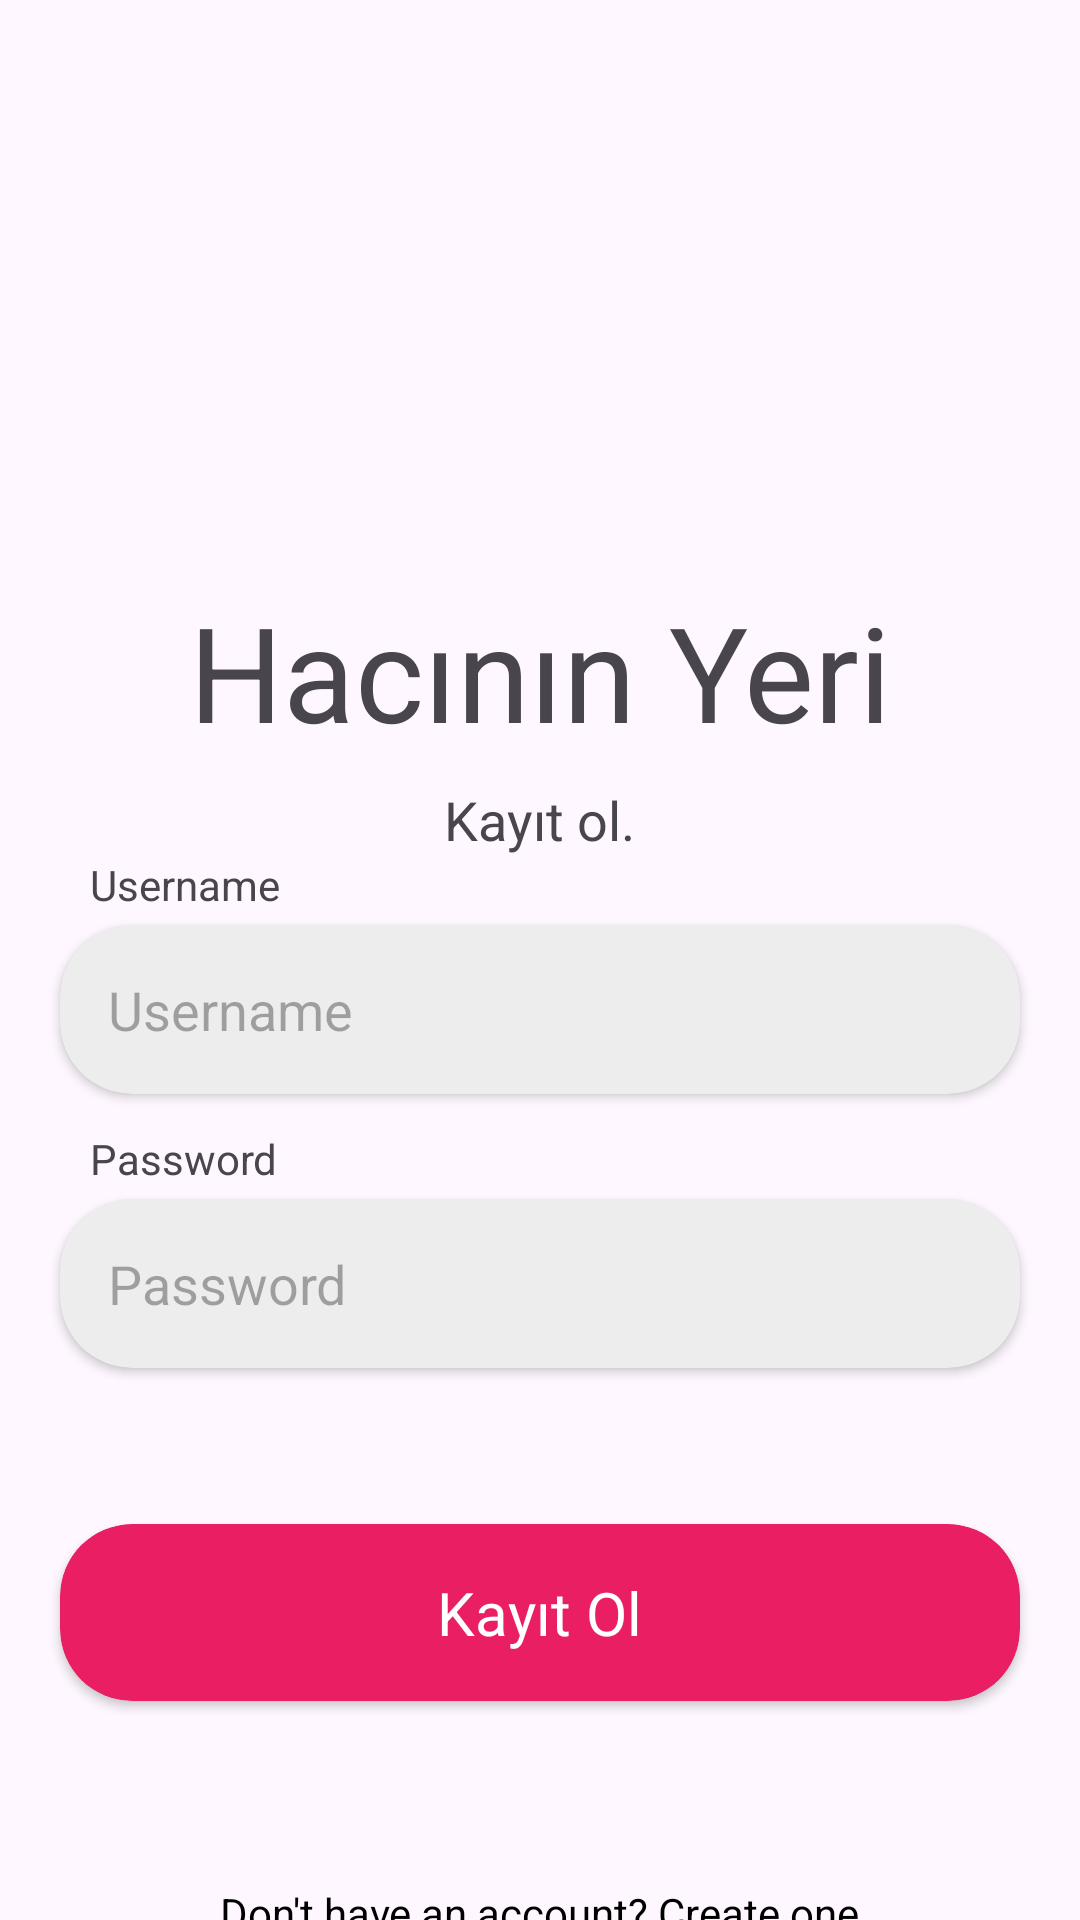

This screen was rendered from an Android layout file. Write that file and the resources it references.
<!-- AndroidManifest.xml: application theme Theme.HacininYeri -->
<!-- res/layout/activity_register.xml -->
<?xml version="1.0" encoding="utf-8"?>
<LinearLayout xmlns:android="http://schemas.android.com/apk/res/android"
    xmlns:app="http://schemas.android.com/apk/res-auto"
    xmlns:tools="http://schemas.android.com/tools"
    android:orientation="vertical"
    android:gravity="center"
    android:layout_width="match_parent"
    android:layout_height="match_parent">

    <ImageView
        android:id="@+id/imageView"
        android:layout_width="200dp"
        android:layout_height="200dp"
        app:srcCompat="@drawable/fryingpan"
        tools:srcCompat="@drawable/fryingpan" />

    <TextView
        android:id="@+id/title"
        android:layout_width="wrap_content"
        android:layout_height="wrap_content"
        android:layout_below="@+id/imageView"
        android:layout_marginTop="-16dp"
        android:paddingTop="10dp"
        android:text="Hacının Yeri"
        android:textSize="44sp" />

    <TextView
        android:id="@+id/subtitle"
        android:layout_width="wrap_content"
        android:layout_height="wrap_content"
        android:layout_below="@id/title"
        android:layout_marginTop="0dp"
        android:paddingTop="8dp"
        android:text="Kayıt ol."
        android:textSize="18sp" />


    <TextView
        android:id="@+id/textView2"
        android:layout_width="match_parent"
        android:layout_height="wrap_content"
        android:layout_marginStart="20dp"
        android:text="Username" />

    <androidx.cardview.widget.CardView
        android:id="@+id/cardview1"
        android:layout_width="match_parent"
        android:layout_height="wrap_content"
        android:layout_marginStart="20dp"
        android:layout_marginTop="4dp"
        android:layout_marginEnd="20dp"
        android:layout_marginBottom="12dp"
        app:cardCornerRadius="24dp"
        app:cardBackgroundColor="#EDEDED">
        <EditText
            android:id="@+id/et_registerMail"
            android:layout_width="match_parent"
            android:layout_height="wrap_content"
            android:hint="Username"
            android:background="@drawable/shape_textfield_noborders"
            android:inputType="text"
            android:layout_weight="1"
            android:maxLines="1"
            android:padding="16dp" />
    </androidx.cardview.widget.CardView>


    <TextView
        android:id="@+id/textView"
        android:layout_width="match_parent"
        android:layout_height="wrap_content"
        android:layout_marginStart="20dp"
        android:text="Password" />

    <androidx.cardview.widget.CardView
        android:id="@+id/cardview"
        android:layout_width="match_parent"
        android:layout_height="wrap_content"
        android:layout_marginStart="20dp"
        android:layout_marginTop="4dp"
        android:layout_marginEnd="20dp"
        android:layout_marginBottom="12dp"
        app:cardBackgroundColor="#EDEDED"
        app:cardCornerRadius="24dp">

        <EditText
            android:id="@+id/et_registerPassword"
            android:layout_width="match_parent"
            android:layout_height="wrap_content"
            android:layout_weight="1"
            android:background="@drawable/shape_textfield_noborders"
            android:hint="Password"
            android:inputType="text"
            android:maxLines="1"
            android:padding="16dp" />
    </androidx.cardview.widget.CardView>




    <androidx.cardview.widget.CardView
        android:id="@+id/buttonRegister"
        android:layout_width="match_parent"
        android:layout_height="wrap_content"
        app:cardCornerRadius="24dp"
        android:layout_marginStart="20dp"
        android:layout_marginTop="40dp"
        android:layout_marginEnd="20dp"
        android:layout_marginBottom="20dp"
        app:cardBackgroundColor="#E91E63">

        <TextView
            android:layout_width="wrap_content"
            android:layout_height="wrap_content"
            android:layout_gravity="center"
            android:padding="16dp"
            android:text="Kayıt Ol"
            android:textColor="#FFFFFF"
            android:textSize="20sp">

        </TextView>
    </androidx.cardview.widget.CardView>


    <TextView
        android:id="@+id/textCreateAccount"
        android:layout_width="wrap_content"
        android:layout_height="wrap_content"
        android:layout_below="@id/buttonLogin"
        android:layout_marginTop="21dp"
        android:paddingTop="20dp"
        android:text="Don't have an account? Create one"
        android:textColor="#000000" />

</LinearLayout>
<!-- resources referenced by this layout -->
<resources>
  <style name="Theme.HacininYeri" parent="Base.Theme.HacininYeri" />
  <style name="Base.Theme.HacininYeri" parent="Theme.Material3.DayNight.NoActionBar">
          
          
      </style>
</resources>
